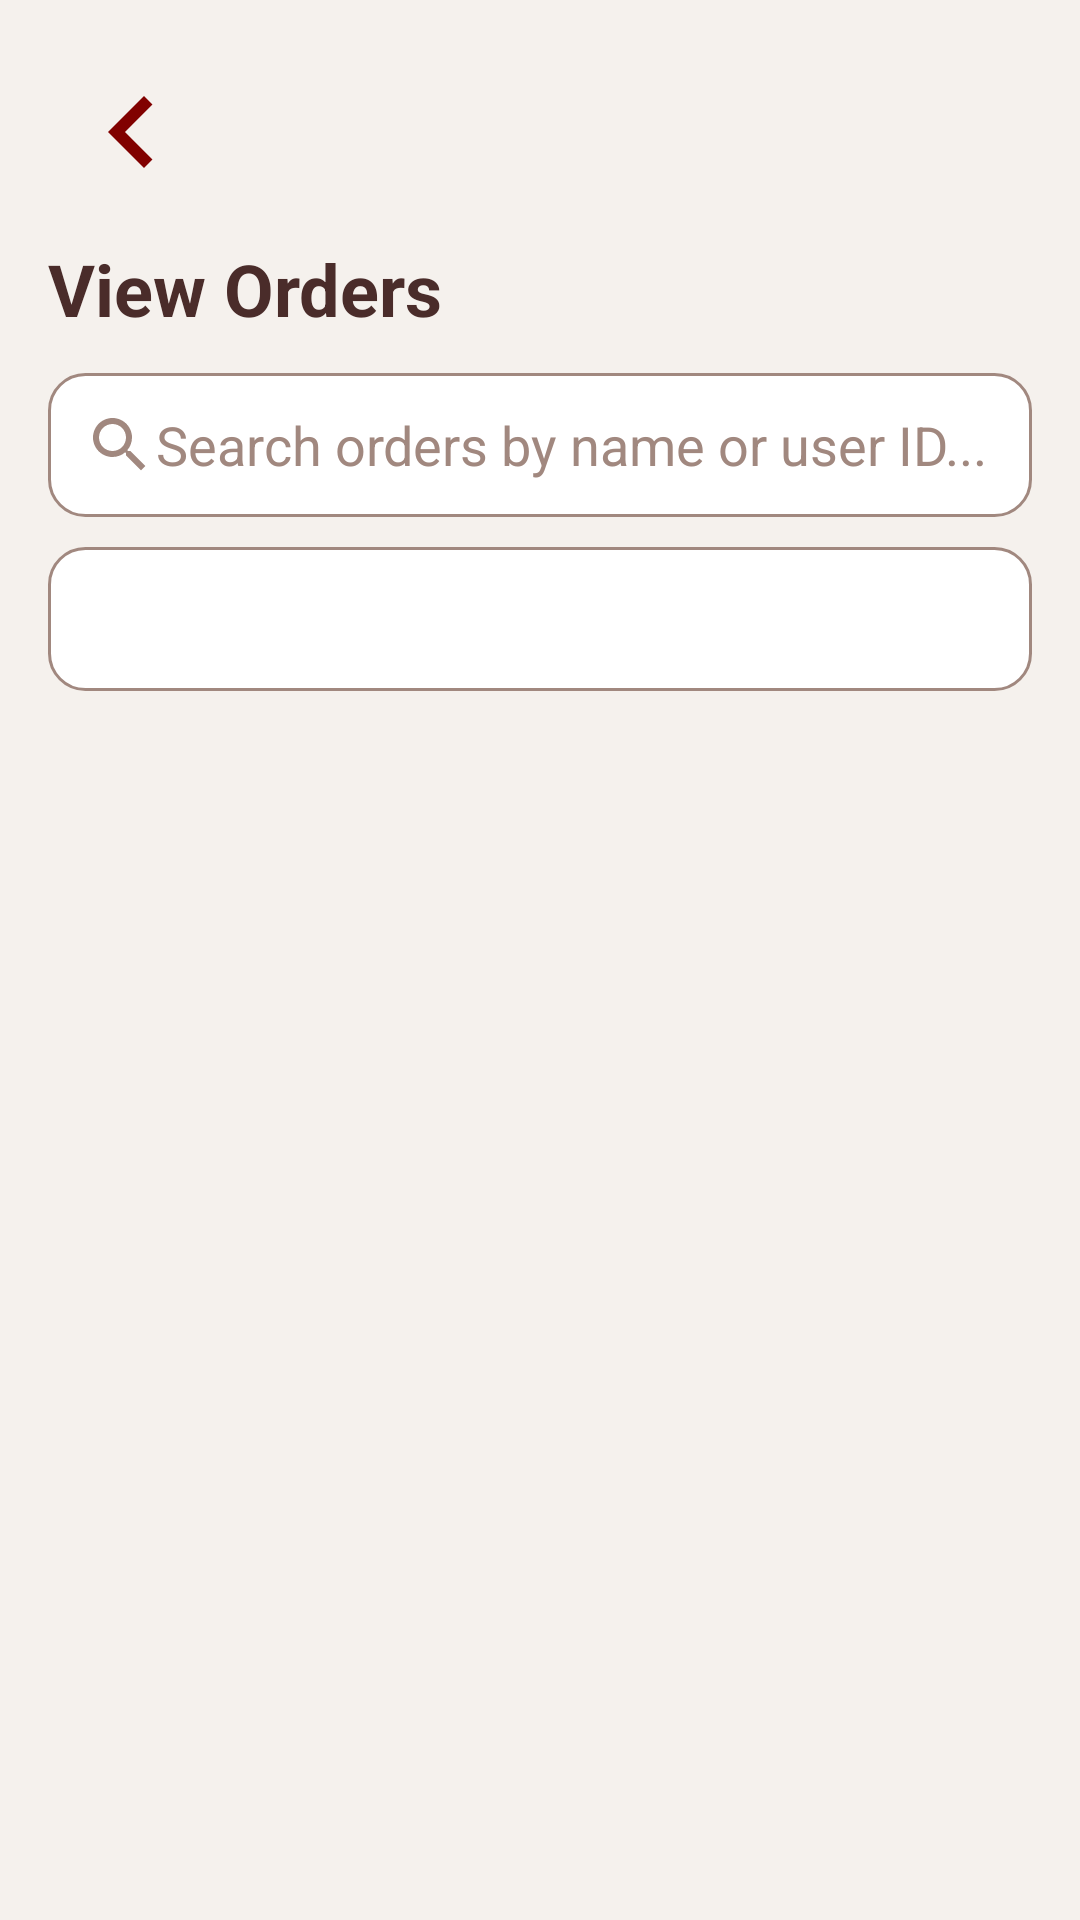

Write the Android layout XML for this screen, with the resource values it uses.
<!-- AndroidManifest.xml: application theme Theme.CafeShopAssignment -->
<!-- res/layout/activity_view_orders.xml -->
<?xml version="1.0" encoding="utf-8"?>
<androidx.constraintlayout.widget.ConstraintLayout
    xmlns:android="http://schemas.android.com/apk/res/android"
    xmlns:app="http://schemas.android.com/apk/res-auto"
    android:layout_width="match_parent"
    android:layout_height="match_parent"
    android:background="#F5F1ED"
    android:padding="16dp">


    <ImageButton
        android:id="@+id/backButtonOrders"
        android:layout_width="48dp"
        android:layout_height="48dp"
        android:background="@drawable/ic_back_arrow"
        android:padding="10dp"
        android:src="@drawable/ic_arrow_back_white"
        app:tint="#810100"
        android:layout_margin="4dp"
        app:layout_constraintStart_toStartOf="parent"
        app:layout_constraintTop_toTopOf="parent"/>


    <TextView
        android:id="@+id/ordersTitle"
        android:layout_width="wrap_content"
        android:layout_height="wrap_content"
        android:text="View Orders"
        android:textColor="#4A2C2A"
        android:textStyle="bold"
        android:textSize="24sp"
        app:layout_constraintTop_toBottomOf="@id/backButtonOrders"
        app:layout_constraintStart_toStartOf="parent"
        android:layout_marginTop="12dp"/>


    <LinearLayout
        android:id="@+id/orderSearchContainer"
        android:layout_width="0dp"
        android:layout_height="wrap_content"
        android:orientation="vertical"
        android:paddingTop="12dp"
        app:layout_constraintTop_toBottomOf="@id/ordersTitle"
        app:layout_constraintStart_toStartOf="parent"
        app:layout_constraintEnd_toEndOf="parent">

        <EditText
            android:id="@+id/orderSearchInput"
            android:layout_width="match_parent"
            android:layout_height="48dp"
            android:hint="Search orders by name or user ID..."
            android:padding="12dp"
            android:textColor="#4A2C2A"
            android:textColorHint="#A1887F"
            android:background="@drawable/search_background"
            android:drawableStart="@drawable/ic_search"
            android:layout_marginBottom="10dp"/>

        <Spinner
            android:id="@+id/orderStatusFilter"
            android:layout_width="match_parent"
            android:layout_height="48dp"
            android:spinnerMode="dropdown"
            android:background="@drawable/spinner_background"/>
    </LinearLayout>


    <androidx.recyclerview.widget.RecyclerView
        android:id="@+id/ordersRecyclerView"
        android:layout_width="0dp"
        android:layout_height="0dp"
        android:scrollbars="vertical"
        app:layout_constraintTop_toBottomOf="@id/orderSearchContainer"
        app:layout_constraintBottom_toBottomOf="parent"
        app:layout_constraintStart_toStartOf="parent"
        app:layout_constraintEnd_toEndOf="parent"
        android:layout_marginTop="12dp"/>

</androidx.constraintlayout.widget.ConstraintLayout>
<!-- resources referenced by this layout -->
<resources>
  <!-- drawable ic_back_arrow (drawable) -->
  <vector xmlns:android="http://schemas.android.com/apk/res/android"
      android:width="24dp"
      android:height="24dp"
      android:viewportHeight="24"
      android:viewportWidth="24">
      <path
          android:fillColor="#810100"
          android:pathData="M15.41 7.41L14 6l-6 6 6 6 1.41-1.41L10.83 12z"/>
  </vector>
  <!-- drawable ic_search (drawable) -->
  <?xml version="1.0" encoding="utf-8"?>
  <vector xmlns:android="http://schemas.android.com/apk/res/android"
      android:width="24dp"
      android:height="24dp"
      android:viewportWidth="24"
      android:viewportHeight="24">
  
      <path
          android:fillColor="#A1887F"
          android:pathData="M15.5,14h-0.79l-0.28,-0.27
              C15.41,12.59 16,11.11 16,9.5
              16,5.91 13.09,3 9.5,3
              5.91,3 3,5.91 3,9.5
              3,13.09 5.91,16 9.5,16
              11.11,16 12.59,15.41 13.73,14.43l0.27,0.28v0.79
              l5,4.99L20.49,19l-4.99,-5zm-6,0
              C7.01,14 5,11.99 5,9.5
              5,7.01 7.01,5 9.5,5
              11.99,5 14,7.01 14,9.5
              14,11.99 11.99,14 9.5,14z"/>
  </vector>
  <!-- drawable search_background (drawable) -->
  <?xml version="1.0" encoding="utf-8"?>
  <shape xmlns:android="http://schemas.android.com/apk/res/android"
      android:shape="rectangle">
  
      <solid android:color="#FFFFFF"/>
  
      <corners android:radius="12dp"/>
  
      <stroke
          android:width="1dp"
          android:color="#A1887F"/>
  
      <padding
          android:left="12dp"
          android:right="12dp"
          android:top="10dp"
          android:bottom="10dp"/>
  </shape>
  <!-- drawable spinner_background (drawable) -->
  <?xml version="1.0" encoding="utf-8"?>
  <shape xmlns:android="http://schemas.android.com/apk/res/android"
      android:shape="rectangle">
  
      <solid android:color="#FFFFFF" />
  
      <stroke
          android:width="1dp"
          android:color="#A1887F" />
  
      <corners android:radius="12dp" />
  
      <padding
          android:left="12dp"
          android:right="12dp"
          android:top="8dp"
          android:bottom="8dp" />
  </shape>
  <style name="Theme.CafeShopAssignment" parent="Base.Theme.CafeShopAssignment" />
  <style name="Base.Theme.CafeShopAssignment" parent="Theme.Material3.DayNight.NoActionBar">
          
          
      </style>
</resources>
